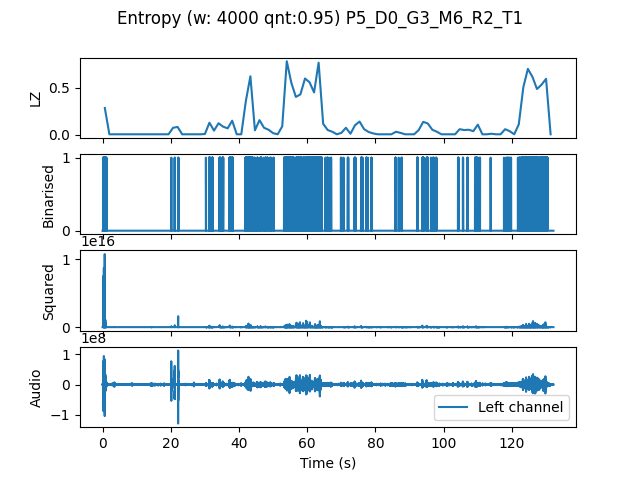

The file beside this chart, header and first rows:
, t0, LZ, CTW
mean, 396497, 0.1241, 0.1725
0.0, 0.0, 0.2842, 0.4301
1.333, 1.333, 0.005983, 0.0006453
2.667, 2.667, 0.005983, 0.0006453
4.0, 4.0, 0.005983, 0.0006453
5.333, 5.333, 0.005983, 0.0006453
6.667, 6.667, 0.005983, 0.0006453
8.0, 8.0, 0.005983, 0.0006453
9.333, 9.333, 0.005983, 0.0006453
10.67, 10.67, 0.005983, 0.0006453
12.0, 12.0, 0.005983, 0.0006453
13.33, 13.33, 0.005983, 0.0006453
14.67, 14.67, 0.005983, 0.0006453
16.0, 16.0, 0.005983, 0.0006453
17.33, 17.33, 0.005983, 0.0006453
18.67, 18.67, 0.005983, 0.0006453
20.0, 20.0, 0.07479, 0.0765
21.33, 21.33, 0.08376, 0.09055
22.67, 22.67, 0.005983, 0.0006453
24.0, 24.0, 0.005983, 0.0006453
25.33, 25.33, 0.005983, 0.0006453
26.67, 26.67, 0.005983, 0.0006453
28.0, 28.0, 0.005983, 0.0006453
29.33, 29.33, 0.008974, 0.003432
30.67, 30.67, 0.1286, 0.2192
32.0, 32.0, 0.04487, 0.04731
33.33, 33.33, 0.1226, 0.1852
34.67, 34.67, 0.08675, 0.1198
36.0, 36.0, 0.0688, 0.2575
37.33, 37.33, 0.1496, 0.2131
38.67, 38.67, 0.005983, 0.0006453
40.0, 40.0, 0.005983, 0.0006453
41.33, 41.33, 0.356, 0.4922
42.67, 42.67, 0.6192, 0.9806
44.0, 44.0, 0.04786, 0.1493
45.33, 45.33, 0.1556, 0.1975
46.67, 46.67, 0.07479, 0.09112
48.0, 48.0, 0.05385, 0.05636
49.33, 49.33, 0.01795, 0.01451
50.67, 50.67, 0.005983, 0.0006453
52.0, 52.0, 0.08974, 0.2285
53.33, 53.33, 0.7778, 0.8689
54.67, 54.67, 0.5504, 0.5907
56.0, 56.0, 0.4009, 0.4688
57.33, 57.33, 0.4278, 0.8758
58.67, 58.67, 0.5953, 0.8288
60.0, 60.0, 0.5564, 0.6226
61.33, 61.33, 0.4487, 0.5563
62.67, 62.67, 0.7628, 0.8101
64.0, 64.0, 0.1167, 0.1024
65.33, 65.33, 0.05085, 0.06311
66.67, 66.67, 0.03291, 0.03582
68.0, 68.0, 0.005983, 0.0006453
69.33, 69.33, 0.02094, 0.0207
70.67, 70.67, 0.07479, 0.222
72.0, 72.0, 0.01197, 0.003432
73.33, 73.33, 0.1017, 0.1792
74.67, 74.67, 0.1406, 0.2257
76.0, 76.0, 0.05983, 0.09352
77.33, 77.33, 0.02991, 0.02001
... 40 more rows
